10-way image classification set "dataset" from GitHub (yuvaadhika/DLV_PEST-TRACK); label vocabulary: aphids, armyworm, beetle, bollworm, grasshopper, leafhopper, mealybug, mites, stem borer, whitefly.

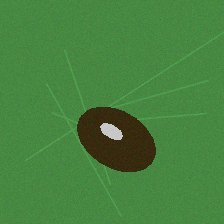
Label: beetle

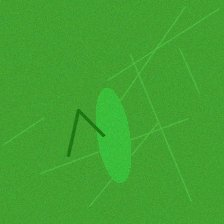
Label: grasshopper

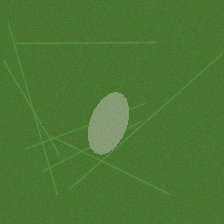
Label: leafhopper

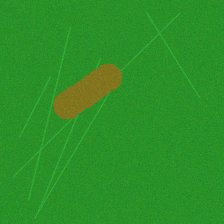
Label: stem borer

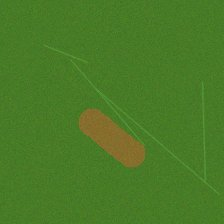
Label: bollworm

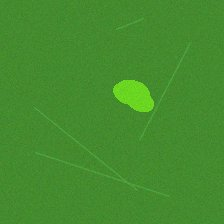
Label: aphids
